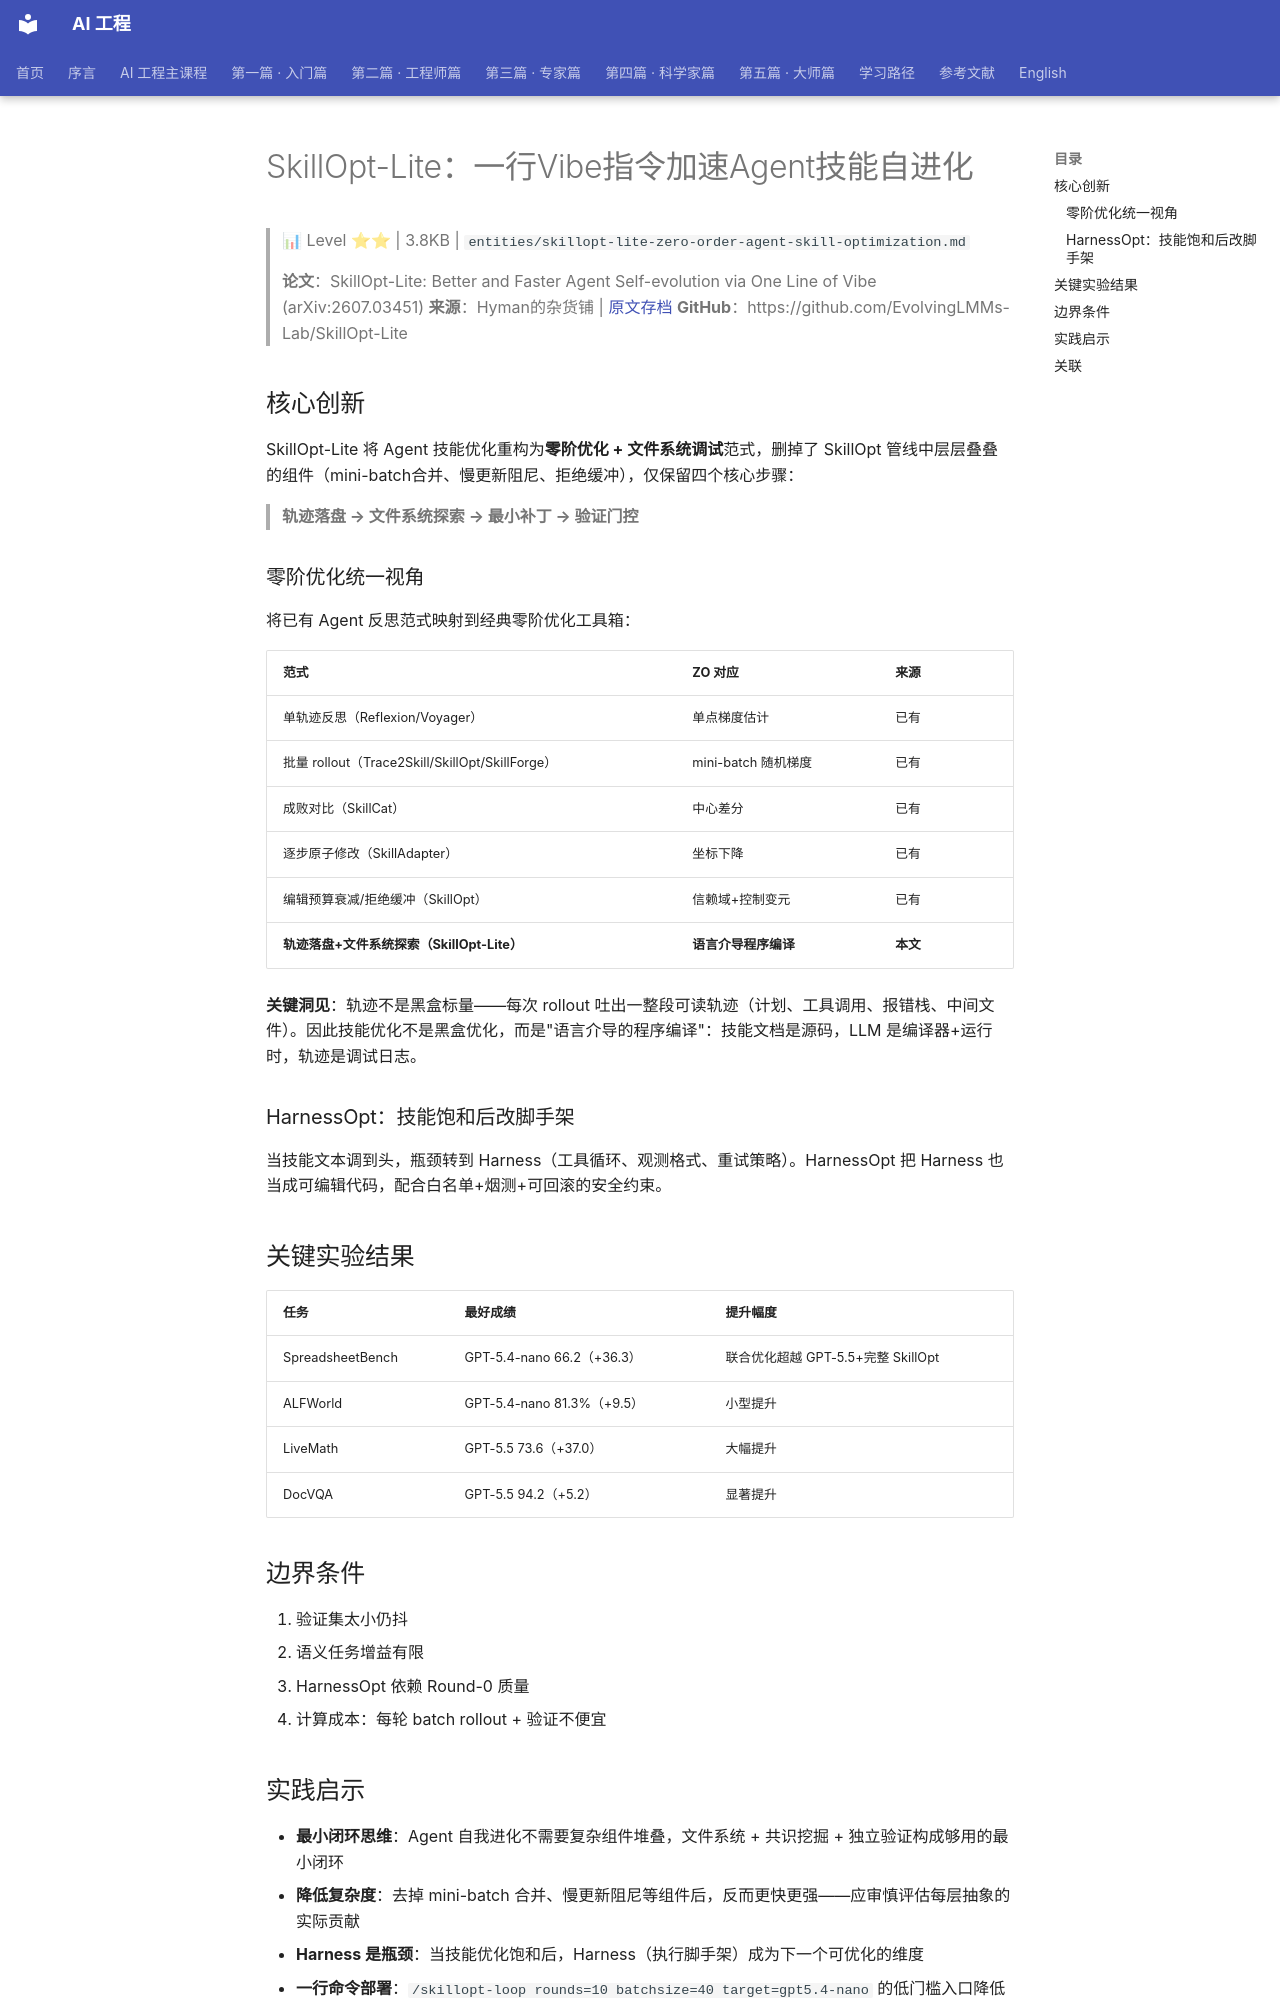

repository: QianJinGuo/wiki-book · page: ch04/086-skillopt-lite-vibe-agent.html · generator: mkdocs

# SkillOpt-Lite：一行Vibe指令加速Agent技能自进化

> 📊 Level ⭐⭐ | 3.8KB | `entities/skillopt-lite-zero-order-agent-skill-optimization.md`

> **论文**：SkillOpt-Lite: Better and Faster Agent Self-evolution via One Line of Vibe (arXiv:2607.03451)
> **来源**：Hyman的杂货铺 | [原文存档](https://mp.weixin.qq.com/s/XAz5KdMMKCVqGTLtw9Nv0w)
> **GitHub**：https://github.com/EvolvingLMMs-Lab/SkillOpt-Lite

## 核心创新

SkillOpt-Lite 将 Agent 技能优化重构为**零阶优化 + 文件系统调试**范式，删掉了 SkillOpt 管线中层层叠叠的组件（mini-batch合并、慢更新阻尼、拒绝缓冲），仅保留四个核心步骤：

> **轨迹落盘 → 文件系统探索 → 最小补丁 → 验证门控**

### 零阶优化统一视角

将已有 Agent 反思范式映射到经典零阶优化工具箱：

| 范式 | ZO 对应 | 来源 |
|------|---------|------|
| 单轨迹反思（Reflexion/Voyager） | 单点梯度估计 | 已有 |
| 批量 rollout（Trace2Skill/SkillOpt/SkillForge） | mini-batch 随机梯度 | 已有 |
| 成败对比（SkillCat） | 中心差分 | 已有 |
| 逐步原子修改（SkillAdapter） | 坐标下降 | 已有 |
| 编辑预算衰减/拒绝缓冲（SkillOpt） | 信赖域+控制变元 | 已有 |
| **轨迹落盘+文件系统探索（SkillOpt-Lite）** | **语言介导程序编译** | **本文** |

**关键洞见**：轨迹不是黑盒标量——每次 rollout 吐出一整段可读轨迹（计划、工具调用、报错栈、中间文件）。因此技能优化不是黑盒优化，而是"语言介导的程序编译"：技能文档是源码，LLM 是编译器+运行时，轨迹是调试日志。

### HarnessOpt：技能饱和后改脚手架

当技能文本调到头，瓶颈转到 Harness（工具循环、观测格式、重试策略）。HarnessOpt 把 Harness 也当成可编辑代码，配合白名单+烟测+可回滚的安全约束。

## 关键实验结果

| 任务 | 最好成绩 | 提升幅度 |
|------|---------|---------|
| SpreadsheetBench | GPT-5.4-nano 66.2（+36.3） | 联合优化超越 GPT-5.5+完整 SkillOpt |
| ALFWorld | GPT-5.4-nano 81.3%（+9.5） | 小型提升 |
| LiveMath | GPT-5.5 73.6（+37.0） | 大幅提升 |
| DocVQA | GPT-5.5 94.2（+5.2） | 显著提升 |

## 边界条件

1. 验证集太小仍抖
2. 语义任务增益有限
3. HarnessOpt 依赖 Round-0 质量
4. 计算成本：每轮 batch rollout + 验证不便宜
